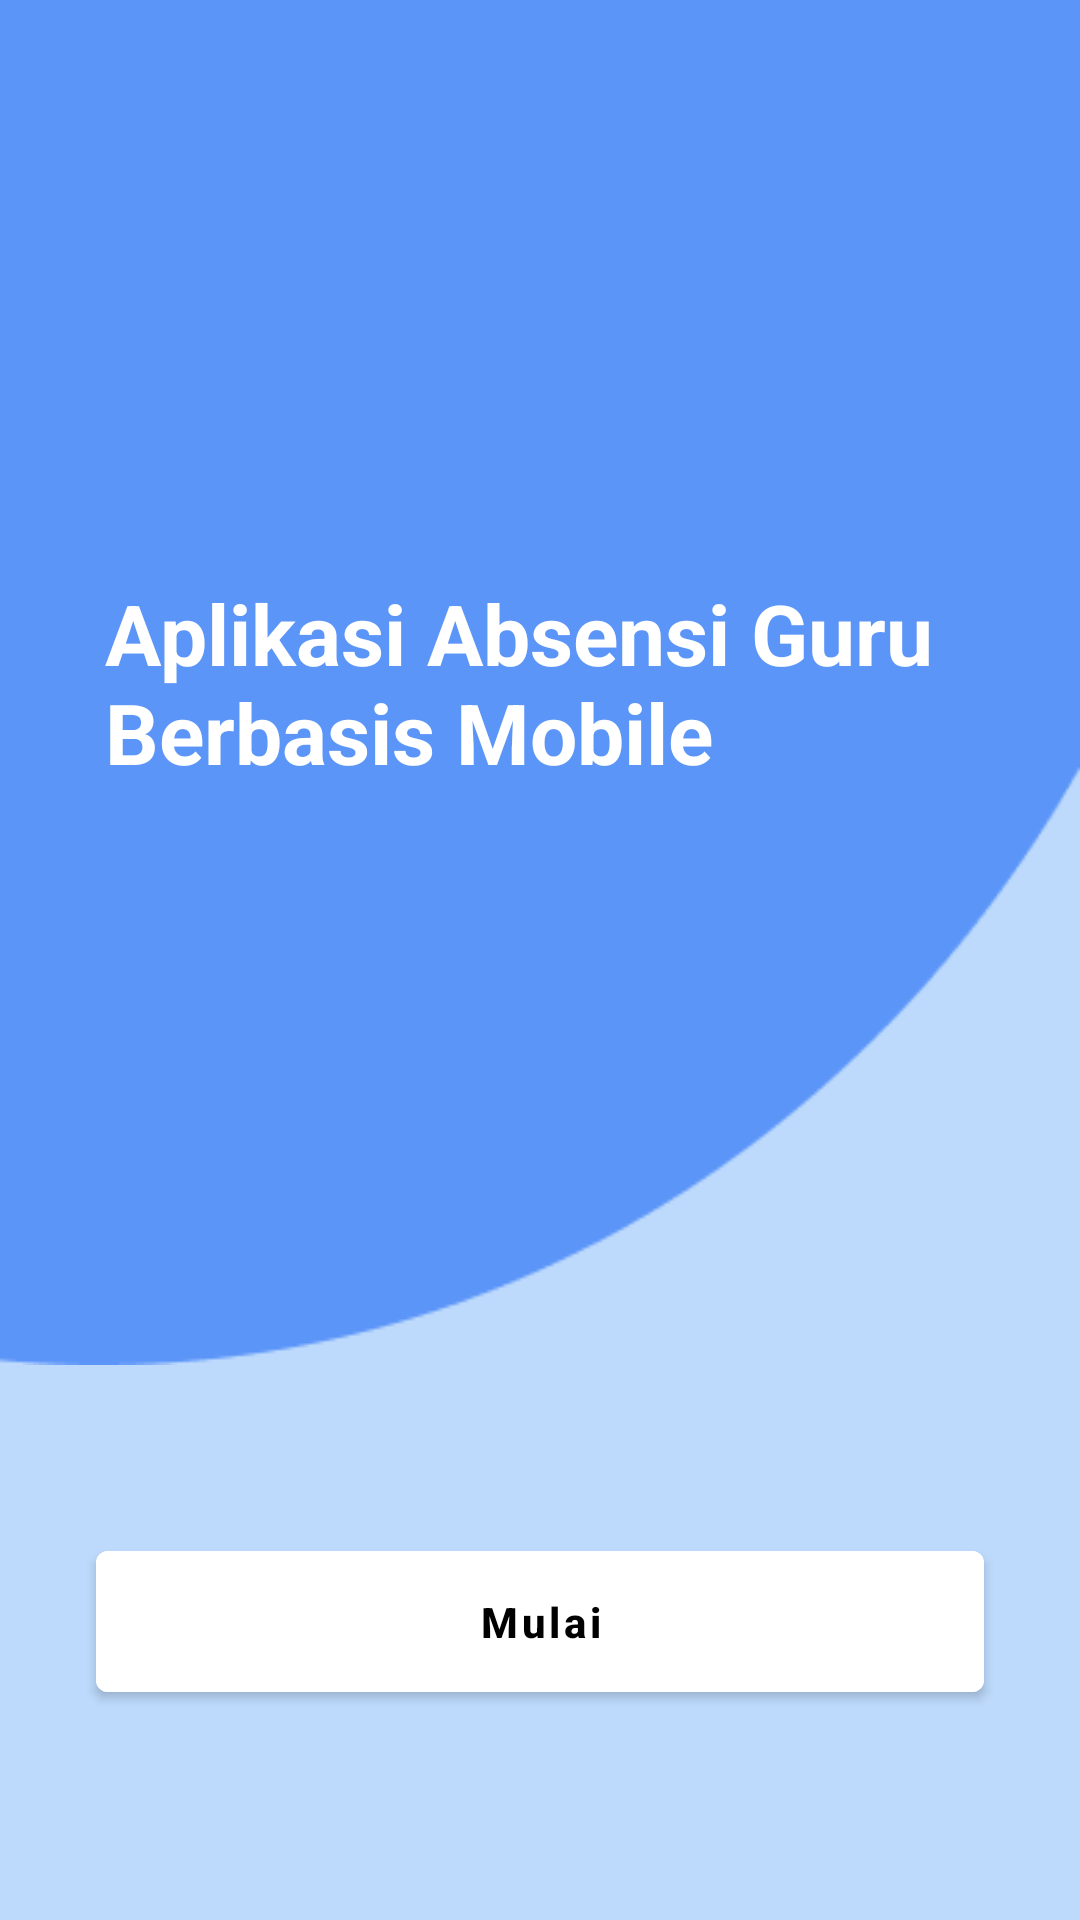

Reconstruct the res/layout file that produces this screen, plus the resources it refers to.
<!-- AndroidManifest.xml: application theme Theme.AbsensiGeo -->
<!-- res/layout/activity_get_started.xml -->
<RelativeLayout xmlns:android="http://schemas.android.com/apk/res/android"
    xmlns:app="http://schemas.android.com/apk/res-auto"
    xmlns:tools="http://schemas.android.com/tools"
    android:id="@+id/main"
    android:layout_width="match_parent"
    android:layout_height="match_parent"
    android:background="#BDDAFC"
    tools:context=".GetStartedActivity">

    <LinearLayout
        android:id="@+id/linear1"
        android:layout_width="match_parent"
        android:layout_height="wrap_content"
        android:gravity="center"
        android:background="@drawable/bg_getstarted">

        <TextView
            android:layout_width="wrap_content"
            android:layout_height="wrap_content"
            android:padding="35dp"
            android:textStyle="bold"
            android:text="Aplikasi Absensi Guru Berbasis Mobile"
            android:textSize="28sp"
            android:textColor="@color/white"/>
    </LinearLayout>

    <com.google.android.material.button.MaterialButton
        android:id="@+id/mulaibutton"
        android:layout_width="match_parent"
        android:layout_height="wrap_content"
        android:layout_alignParentBottom="true"
        android:layout_marginStart="32dp"
        android:layout_marginEnd="32dp"
        android:layout_marginBottom="70dp"
        android:paddingTop="14dp"
        android:paddingBottom="14dp"
        android:text="Mulai"
        android:textStyle="bold"
        android:textAllCaps="false"
        android:textColor="@color/black"
        android:backgroundTint="@color/white"
        app:elevation="8dp"
        style="@style/Widget.MaterialComponents.Button" />

</RelativeLayout>
<!-- resources referenced by this layout -->
<resources>
  <color name="black">#FF000000</color>
  <color name="white">#FFFFFFFF</color>
  <!-- drawable bg_getstarted: png bitmap (drawable, 3474 bytes) -->
  <style name="Theme.AbsensiGeo" parent="Theme.MaterialComponents.DayNight.NoActionBar">
          <item name="colorPrimary">#004AAD</item>
          <item name="colorPrimaryVariant">@color/purple_700</item>
          <item name="colorOnPrimary">@android:color/white</item>
          <item name="colorSecondary">@color/teal_200</item>
          <item name="colorOnSecondary">@android:color/black</item>
          <item name="colorError">@android:color/holo_red_dark</item>
  
          
          <item name="android:textColorPrimary">@color/text_primary_light</item>
      </style>
  <color name="purple_700">#FF3700B3</color>
  <color name="teal_200">#FF03DAC5</color>
  <color name="text_primary_light">#000000</color>
</resources>
